Labelled photos from "LR", an image-classification folder in omarbesbes/RUnet. The possible labels are: berry, bird, dog, flower.

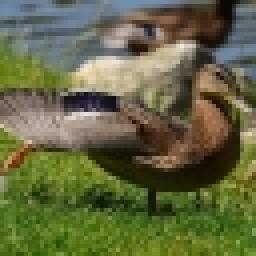
Label: bird

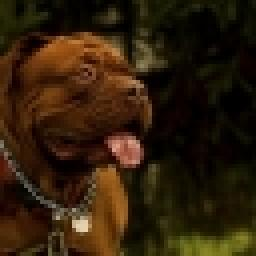
Label: dog

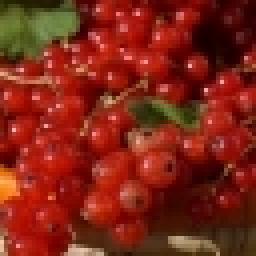
Label: berry

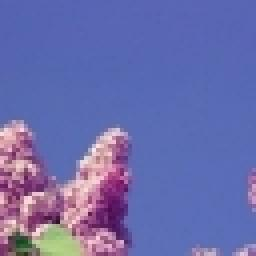
Label: flower

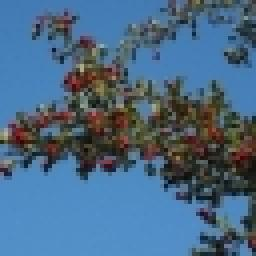
Label: berry

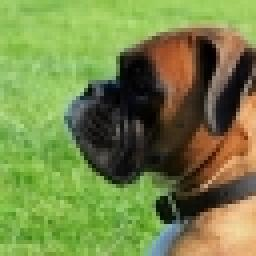
Label: dog
